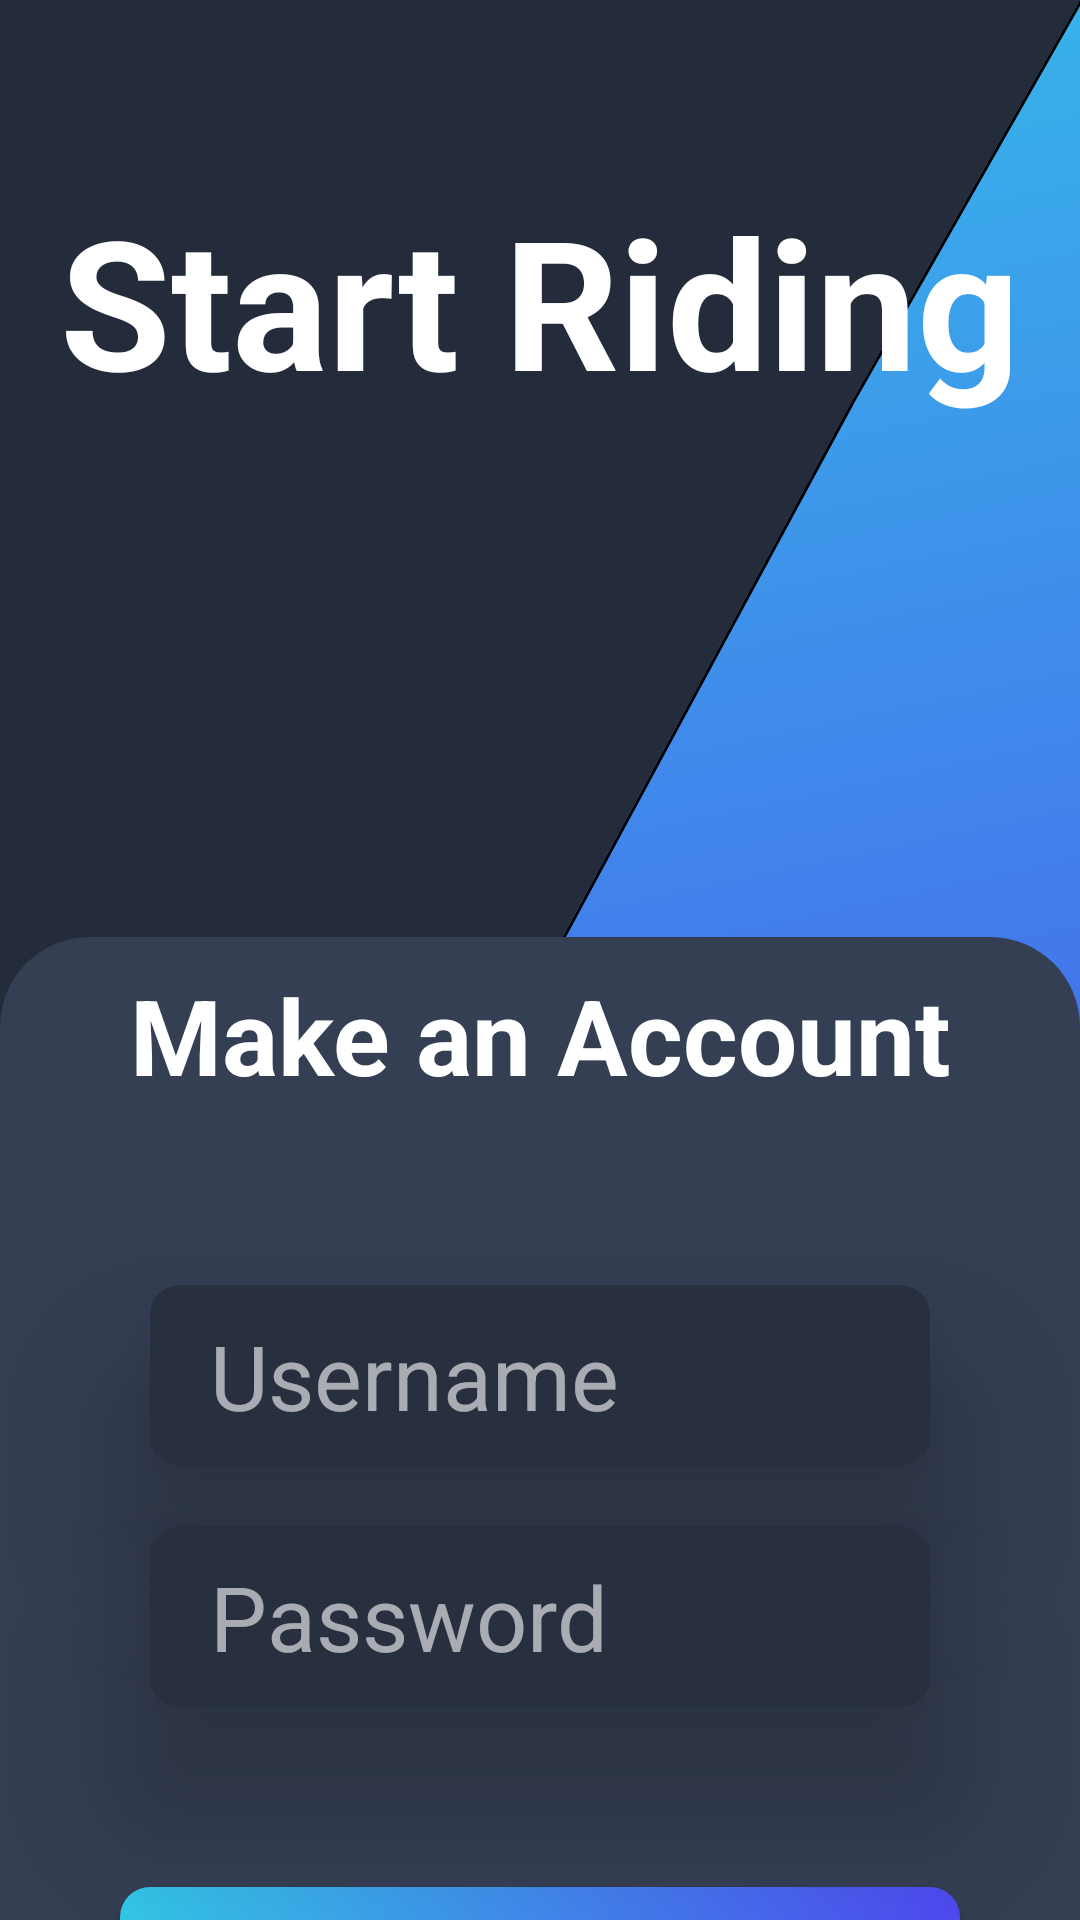

Produce the Android XML layout that renders to this screen, including the resource entries it uses.
<!-- AndroidManifest.xml: application theme Theme.Bikely -->
<!-- res/layout/activity_main.xml -->
<?xml version="1.0" encoding="utf-8"?>
<androidx.constraintlayout.widget.ConstraintLayout xmlns:android="http://schemas.android.com/apk/res/android"
    xmlns:app="http://schemas.android.com/apk/res-auto"
    xmlns:tools="http://schemas.android.com/tools"
    android:id="@+id/main"
    android:layout_width="match_parent"
    android:layout_height="match_parent"
    android:background="@color/clr_blue_dark"
    tools:context=".MainActivity">

    <View
        android:id="@+id/background_view"
        android:layout_width="match_parent"
        android:layout_height="0dp"
        android:background="@drawable/img_diagonal"
        app:layout_constraintBottom_toBottomOf="parent"
        app:layout_constraintTop_toTopOf="parent" />

    <TextView
        android:layout_width="0dp"
        android:layout_height="wrap_content"
        android:layout_marginTop="60dp"
        android:fontFamily=""
        android:text="@string/welcome_text"
        android:textAlignment="center"
        android:textColor="@color/white"
        android:textSize="60sp"
        android:textStyle="bold"
        app:layout_constraintEnd_toEndOf="parent"
        app:layout_constraintStart_toStartOf="parent"
        app:layout_constraintTop_toTopOf="@+id/background_view" />

    <View
        android:layout_width="match_parent"
        android:layout_height="0dp"
        android:background="@drawable/shape_popup"
        app:layout_constraintBottom_toBottomOf="@+id/background_view"
        app:layout_constraintEnd_toEndOf="parent"
        app:layout_constraintHeight_percent="0.6"
        app:layout_constraintStart_toStartOf="parent"
        app:layout_constraintTop_toBottomOf="@+id/signup_textview" />


    <TextView
        android:id="@+id/signup_textview"
        android:layout_width="wrap_content"
        android:layout_height="wrap_content"
        android:layout_marginTop="50dp"
        android:text="@string/make_account_text"
        android:textColor="@color/white"
        android:textSize="35sp"
        android:textStyle="bold"
        app:layout_constraintBottom_toBottomOf="parent"
        app:layout_constraintEnd_toEndOf="parent"
        app:layout_constraintStart_toStartOf="parent"
        app:layout_constraintTop_toTopOf="parent" />

    <EditText
        android:id="@+id/username_edittext"
        android:layout_width="match_parent"
        android:layout_height="wrap_content"
        android:layout_marginHorizontal="50dp"
        android:layout_marginTop="60dp"
        android:autofillHints="username"
        android:background="@drawable/shape_edittext"
        android:elevation="30dp"
        android:hint="@string/username_text"
        android:inputType="text"
        android:paddingHorizontal="20dp"
        android:paddingVertical="10dp"
        android:textColor="@color/white"
        android:textColorHint="@color/clr_white_transparent"
        android:textSize="30sp"
        app:layout_constraintEnd_toEndOf="parent"
        app:layout_constraintStart_toStartOf="parent"
        app:layout_constraintTop_toBottomOf="@+id/signup_textview" />

    <EditText
        android:id="@+id/password_edittext"
        android:layout_width="match_parent"
        android:layout_height="wrap_content"
        android:layout_marginHorizontal="50dp"
        android:layout_marginTop="20dp"
        android:autofillHints="password"
        android:background="@drawable/shape_edittext"
        android:elevation="30dp"
        android:hint="@string/password_text"
        android:inputType="textPassword"
        android:paddingHorizontal="20dp"
        android:paddingVertical="10dp"
        android:textColor="@color/white"
        android:textColorHint="@color/clr_white_transparent"
        android:textSize="30sp"
        app:layout_constraintEnd_toEndOf="parent"
        app:layout_constraintStart_toStartOf="parent"
        app:layout_constraintTop_toBottomOf="@+id/username_edittext" />

    <androidx.appcompat.widget.AppCompatButton
        android:id="@+id/signup_button"
        android:layout_width="match_parent"
        android:layout_height="wrap_content"
        android:layout_marginHorizontal="40dp"
        android:layout_marginTop="60dp"
        android:background="@drawable/shape_button"
        android:elevation="30dp"
        android:paddingHorizontal="30dp"
        android:paddingVertical="20dp"
        android:text="@string/signup_text"
        android:textAllCaps="false"
        android:textColor="@color/white"
        android:textSize="30sp"
        app:layout_constraintEnd_toEndOf="parent"
        app:layout_constraintStart_toStartOf="parent"
        app:layout_constraintTop_toBottomOf="@+id/password_edittext" />

</androidx.constraintlayout.widget.ConstraintLayout>
<!-- resources referenced by this layout -->
<resources>
  <color name="clr_blue_dark">#242C3B</color>
  <color name="clr_white_transparent">#99FFFFFF</color>
  <color name="white">#FFFFFFFF</color>
  <!-- drawable img_diagonal (drawable) -->
  <vector xmlns:android="http://schemas.android.com/apk/res/android"
      xmlns:aapt="http://schemas.android.com/aapt"
      android:width="353dp"
      android:height="837dp"
      android:viewportWidth="353"
      android:viewportHeight="837">
    <path
        android:pathData="M278,176L353,0L429,68L417.5,868.5L4,853C111,588.61 171,440.39 278,176Z">
      <aapt:attr name="android:fillColor">
        <gradient 
            android:startX="204"
            android:startY="9"
            android:endX="408"
            android:endY="729"
            android:type="linear">
          <item android:offset="0" android:color="#FF37B6E9"/>
          <item android:offset="1" android:color="#FF4B4CED"/>
        </gradient>
      </aapt:attr>
    </path>
    <path
        android:strokeWidth="1"
        android:pathData="M353.19,0.84L428.5,68.22L417.01,867.98L4.73,852.53L141.46,514.69L278.46,176.2L278.46,176.19L353.19,0.84Z"
        android:fillColor="#00000000"
        android:strokeColor="#000000"/>
  </vector>
  <!-- drawable shape_button (drawable) -->
  <?xml version="1.0" encoding="utf-8"?>
  
  <shape xmlns:android="http://schemas.android.com/apk/res/android">
      <corners android:radius="10dp" />
      <gradient
          android:endColor="@color/clr_blue_neon_dark"
          android:startColor="@color/clr_blue_neon_light" />
  
  </shape>
  <!-- drawable shape_edittext (drawable) -->
  <?xml version="1.0" encoding="utf-8"?>
  
  <shape xmlns:android="http://schemas.android.com/apk/res/android">
      <corners android:radius="10dp" />
      <solid android:color="#28303F" />
  
  </shape>
  <!-- drawable shape_popup (drawable) -->
  <?xml version="1.0" encoding="utf-8"?>
  
  <shape xmlns:android="http://schemas.android.com/apk/res/android">
      <solid android:color="@color/clr_blue_light" />
      <corners
          android:topLeftRadius="30dp"
          android:topRightRadius="30dp" />
  
  </shape>
  <string name="make_account_text">Make an Account</string>
  <string name="password_text">Password</string>
  <string name="signup_text">Sign Up</string>
  <string name="username_text">Username</string>
  <string name="welcome_text">Start Riding</string>
  <style name="Theme.Bikely" parent="Base.Theme.Bikely" />
  <color name="clr_blue_neon_dark">#4E4AF2</color>
  <color name="clr_blue_neon_light">#34C8E8</color>
  <color name="clr_blue_light">#353F54</color>
  <style name="Base.Theme.Bikely" parent="Theme.Material3.DayNight.NoActionBar">
          
          
      </style>
</resources>
